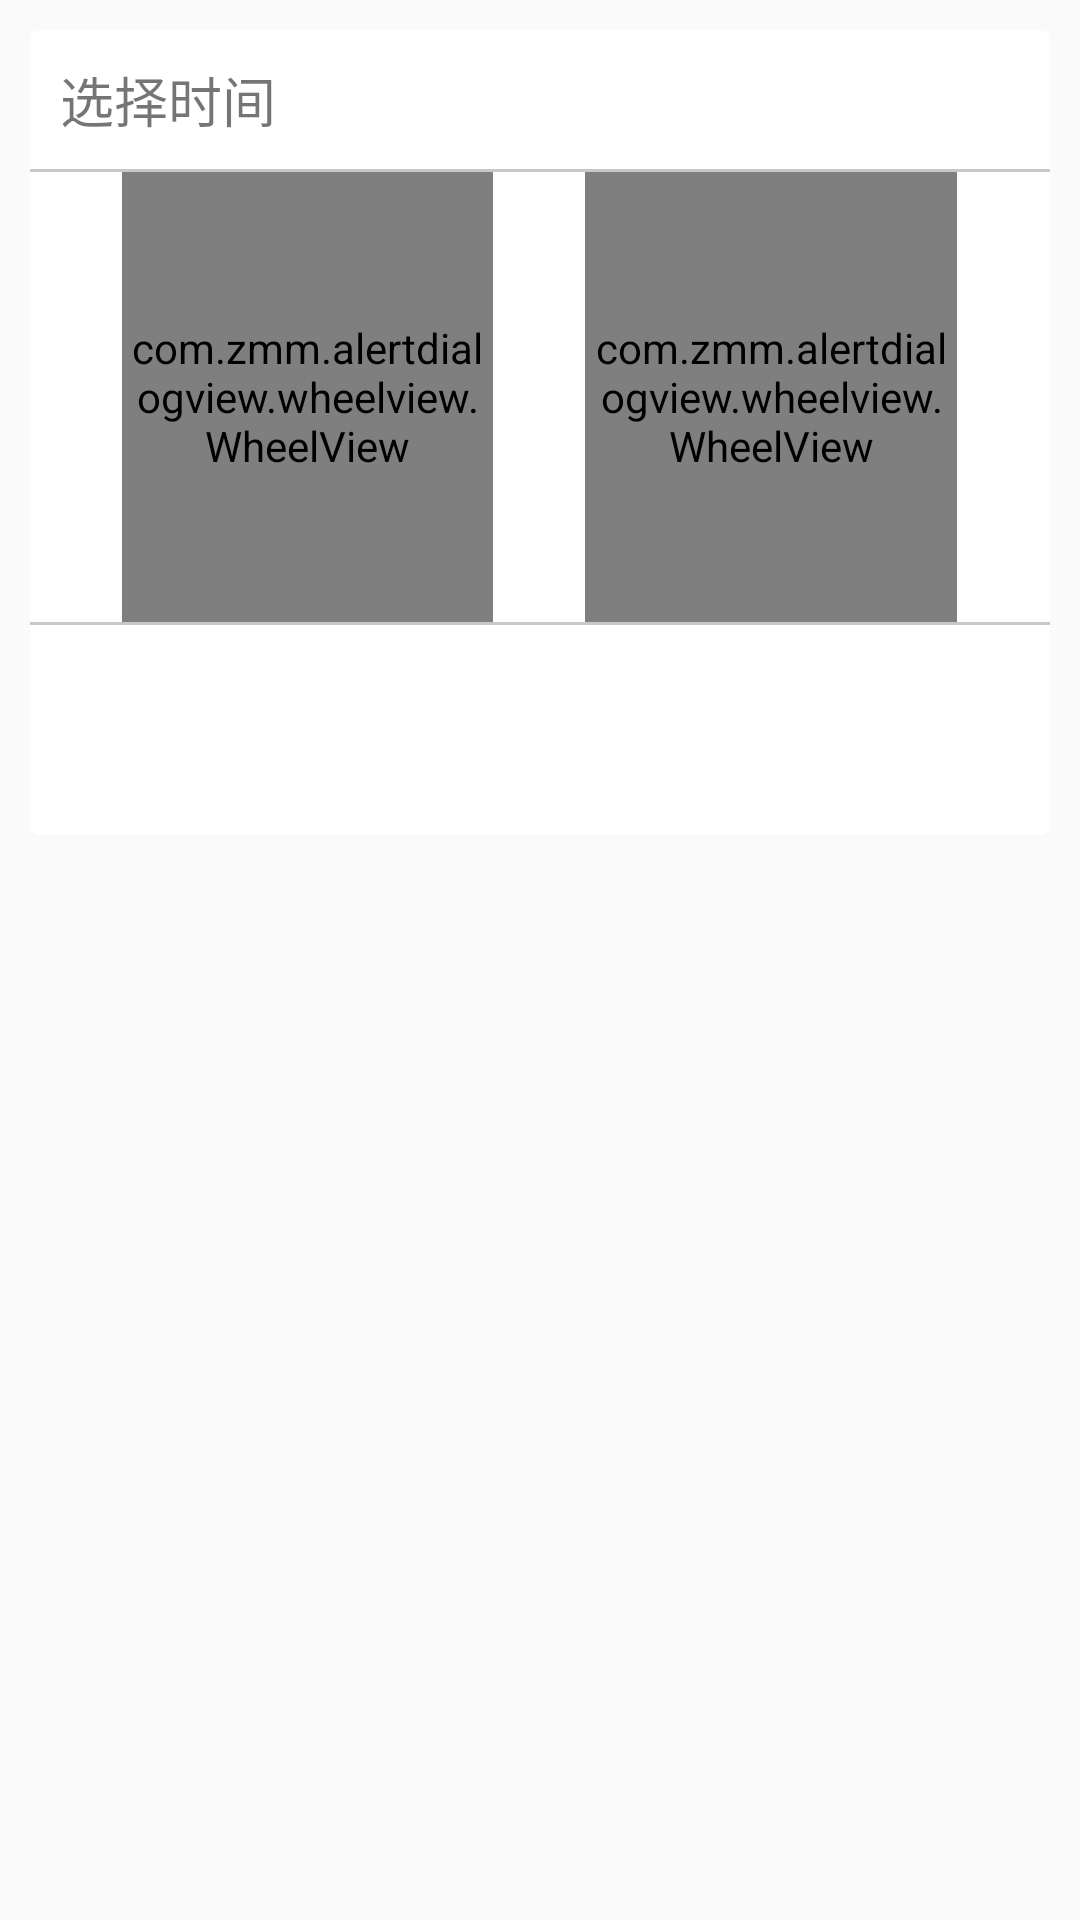

Here is an Android app screen rendered from its layout file. Give the layout XML and the strings, colors and styles it references.
<!-- AndroidManifest.xml: application theme AppTheme -->
<!-- res/layout/pop_double_select.xml -->
<?xml version="1.0" encoding="utf-8"?>
<LinearLayout xmlns:android="http://schemas.android.com/apk/res/android"
              android:layout_width="match_parent"
              android:layout_height="wrap_content"
              android:orientation="vertical"
              android:background="@android:color/transparent">

    <LinearLayout
        android:layout_width="match_parent"
        android:layout_height="wrap_content"
        android:orientation="vertical"
        android:background="@drawable/shape_corners_white"
        android:layout_margin="10dp">


        <TextView
            android:id="@+id/pop_title"
            android:layout_width="wrap_content"
            android:layout_height="wrap_content"
            android:layout_marginBottom="10dp"
            android:layout_marginLeft="10dp"
            android:layout_marginTop="10dp"
            android:text="选择时间"
            android:textSize="18sp" />

        <View style="@style/stroke" />

        <LinearLayout
            android:layout_width="match_parent"
            android:layout_height="wrap_content"
            android:orientation="horizontal">

            <View
                android:layout_width="0dp"
                android:layout_weight="1"
                android:layout_height="150dp"/>

            <com.zmm.alertdialogview.wheelview.WheelView
                android:id="@+id/pop_wl_1"
                android:layout_width="0dp"
                android:layout_weight="4"
                android:layout_height="150dp"
                android:layout_gravity="center_horizontal"/>

            <View
                android:layout_width="0dp"
                android:layout_weight="1"
                android:layout_height="150dp"/>

            <com.zmm.alertdialogview.wheelview.WheelView
                android:id="@+id/pop_wl_2"
                android:layout_width="0dp"
                android:layout_weight="4"
                android:layout_height="150dp"
                android:layout_gravity="center_horizontal"/>

            <View
                android:layout_width="0dp"
                android:layout_weight="1"
                android:layout_height="150dp"/>

        </LinearLayout>



        <View style="@style/stroke" />

        <LinearLayout
            android:padding="15dp"
            android:layout_width="match_parent"
            android:layout_height="wrap_content"
            android:layout_gravity="center"
            android:gravity="center"
            android:layout_marginTop="10dp"
            android:orientation="horizontal">

            <Button
                android:id="@+id/btn_select_cancel"
                android:layout_width="80dp"
                android:layout_height="30dp"
                android:background="@drawable/shape_corners_bt"
                android:text="取消"
                android:textColor="#ffffff"
                android:textSize="15sp"/>

            <Button
                android:layout_marginLeft="60dp"
                android:id="@+id/btn_select_confirm"
                android:layout_width="80dp"
                android:layout_height="30dp"
                android:background="@drawable/shape_corners_bt"
                android:text="确定"
                android:textColor="#ffffff"
                android:textSize="15sp"/>
        </LinearLayout>

    </LinearLayout>


</LinearLayout>
<!-- resources referenced by this layout -->
<resources>
  <!-- drawable shape_corners_white (drawable) -->
  <?xml version="1.0" encoding="utf-8"?>
  <shape xmlns:android="http://schemas.android.com/apk/res/android"
      android:shape="rectangle">
      
      <corners
          android:radius="10px"
          />
      <solid android:color="#fff"/>
  </shape>
  <style name="stroke">
          <item name="android:layout_width">match_parent</item>
          <item name="android:layout_height">1dp</item>
          <item name="android:background">@color/stroke</item>
      </style>
  <style name="AppTheme" parent="Theme.AppCompat.Light.DarkActionBar">
          
          <item name="colorPrimary">@color/colorPrimary</item>
          <item name="colorPrimaryDark">@color/colorPrimaryDark</item>
          <item name="colorAccent">@color/colorAccent</item>
      </style>
  <color name="stroke">#cac7c7</color>
  <color name="colorPrimary">#3F51B5</color>
  <color name="colorPrimaryDark">#303F9F</color>
  <color name="colorAccent">#FF4081</color>
</resources>
